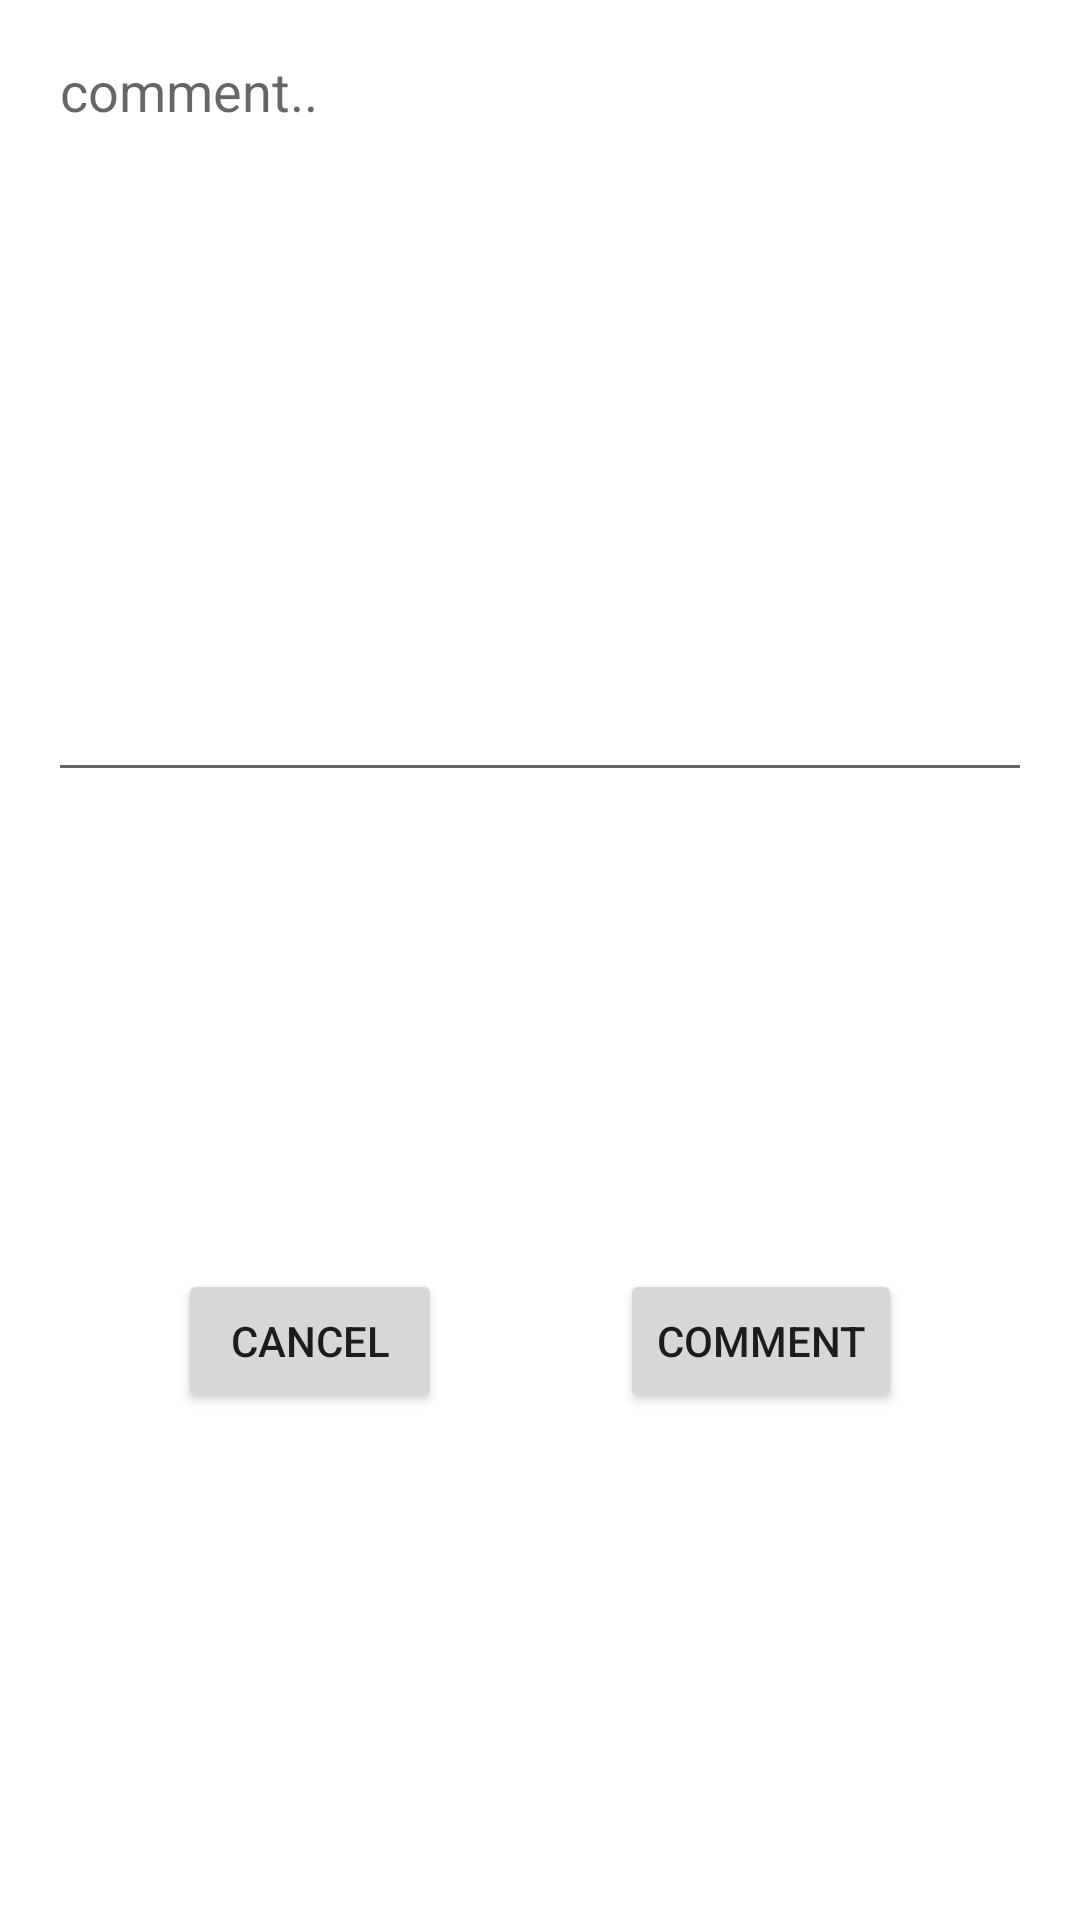

Here is an Android app screen rendered from its layout file. Give the layout XML and the strings, colors and styles it references.
<!-- AndroidManifest.xml: application theme Theme.Instic -->
<!-- res/layout/dialog_comment.xml -->
<androidx.constraintlayout.widget.ConstraintLayout xmlns:android="http://schemas.android.com/apk/res/android"
    xmlns:app="http://schemas.android.com/apk/res-auto"
    android:layout_width="match_parent"
    android:layout_height="wrap_content"
    xmlns:tools="http://schemas.android.com/tools"
    android:layout_gravity="center"
    tools:viewBindingIgnore="true">

    <EditText
        android:id="@+id/comment_content_editText"
        android:layout_width="0dp"
        android:layout_height="256dp"
        android:layout_marginStart="16dp"
        android:layout_marginTop="8dp"
        android:layout_marginEnd="16dp"
        android:ems="10"
        android:gravity="start|top"
        android:hint="comment.."
        android:inputType="textMultiLine"
        app:layout_constraintEnd_toEndOf="parent"
        app:layout_constraintStart_toStartOf="parent"
        app:layout_constraintTop_toTopOf="parent" />
    <Button
        android:id="@+id/btnComment"
        android:layout_width="wrap_content"
        android:layout_height="wrap_content"
        android:layout_marginStart="10dp"
        android:layout_marginEnd="10dp"
        android:layout_marginBottom="10dp"
        android:text="Comment"
        app:layout_constraintTop_toBottomOf="@+id/comment_content_editText"
        app:layout_constraintBottom_toBottomOf="parent"
        app:layout_constraintEnd_toEndOf="parent"
        app:layout_constraintStart_toEndOf="@id/btnCancel" />



    <Button
        android:id="@+id/btnCancel"
        android:layout_width="wrap_content"
        android:layout_height="wrap_content"
        android:layout_marginStart="10dp"
        android:layout_marginBottom="10dp"
        android:text="cancel"
        app:layout_constraintTop_toBottomOf="@+id/comment_content_editText"
        app:layout_constraintBottom_toBottomOf="parent"
        app:layout_constraintEnd_toStartOf="@id/btnComment"
        app:layout_constraintStart_toStartOf="parent" />

</androidx.constraintlayout.widget.ConstraintLayout>
<!-- resources referenced by this layout -->
<resources>
  <style name="Theme.Instic" parent="Theme.MaterialComponents.DayNight.NoActionBar">
          
          <item name="colorPrimary">@color/purple_500</item>
          <item name="colorPrimaryVariant">@color/purple_700</item>
          <item name="colorOnPrimary">@color/white</item>
          
          <item name="colorSecondary">@color/teal_200</item>
          <item name="colorSecondaryVariant">@color/teal_700</item>
          <item name="colorOnSecondary">@color/black</item>
          
          <item name="android:statusBarColor" tools:targetApi="l">?attr/colorPrimaryVariant</item>
          
      </style>
  <color name="purple_500">#FF6200EE</color>
  <color name="purple_700">#FF3700B3</color>
  <color name="white">#FFFFFFFF</color>
  <color name="teal_200">#FF03DAC5</color>
  <color name="teal_700">#FF018786</color>
  <color name="black">#FF000000</color>
</resources>
